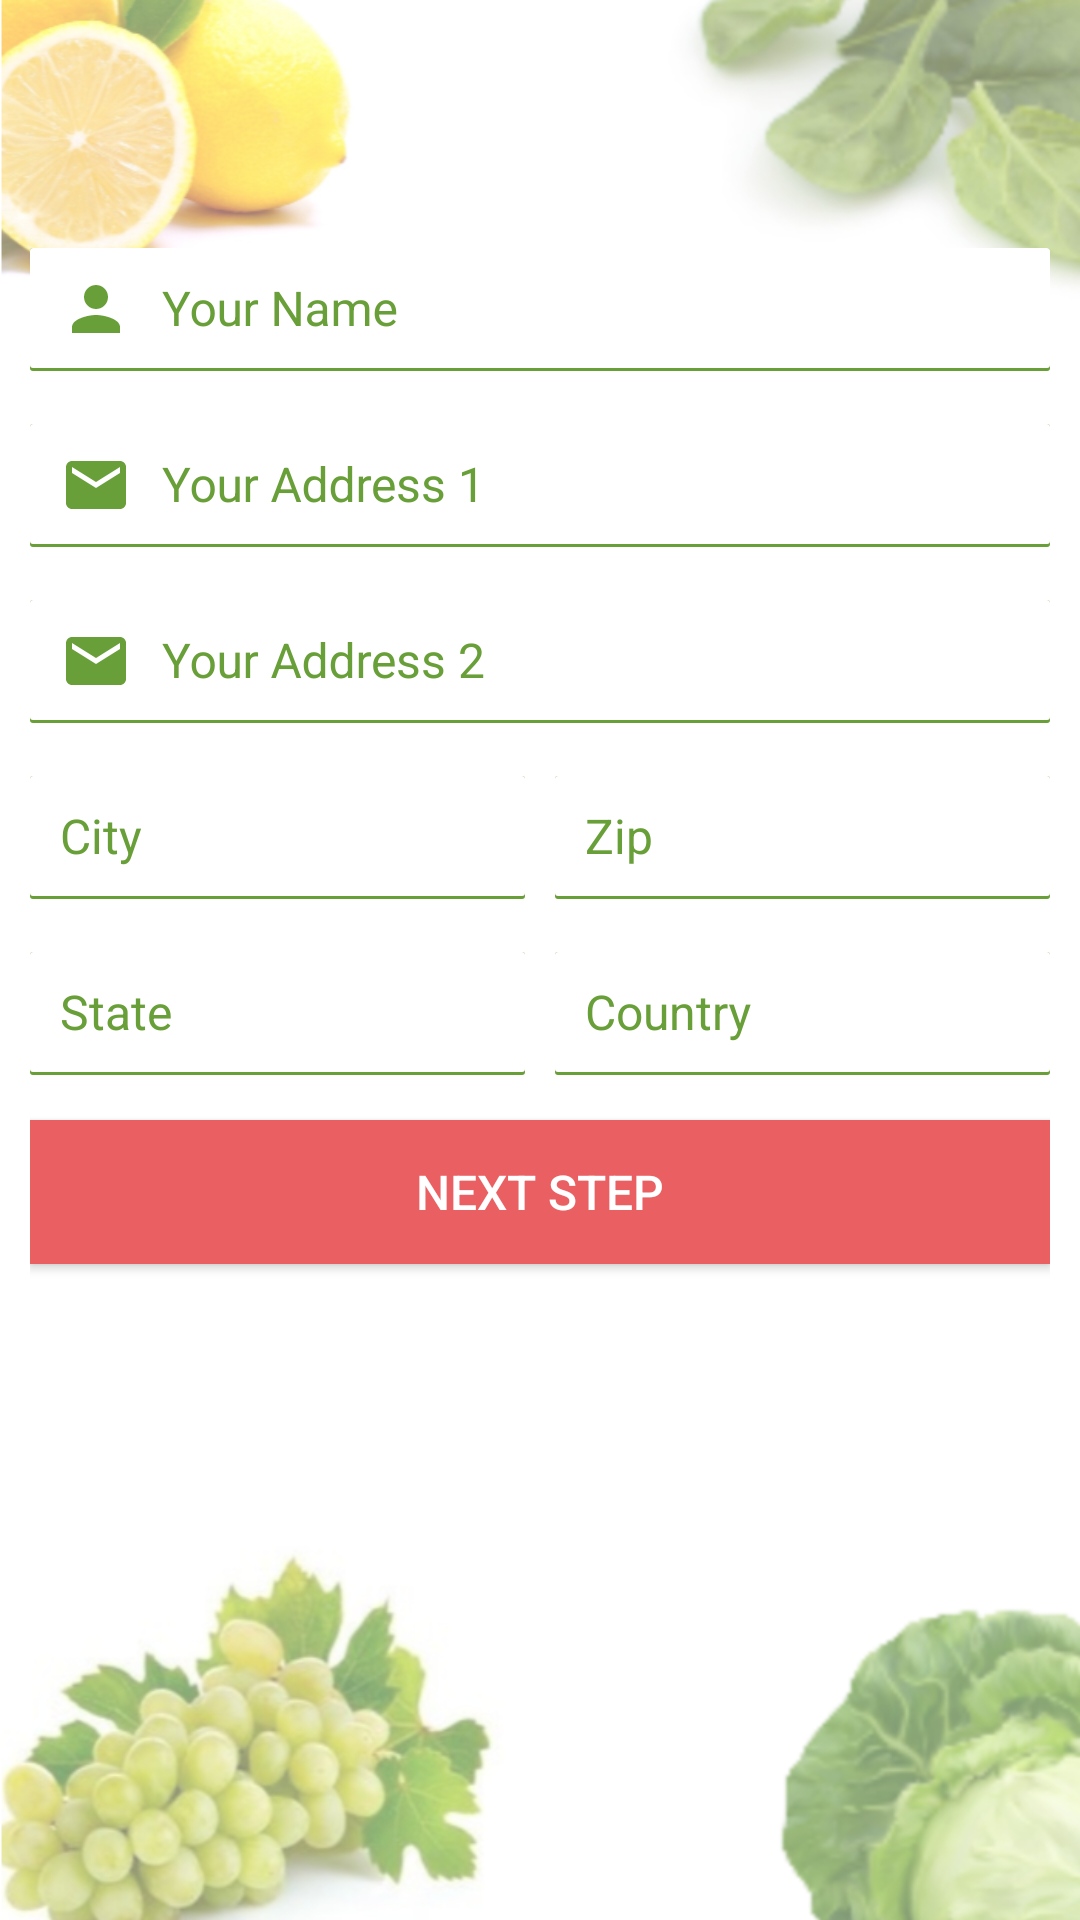

This screen was rendered from an Android layout file. Write that file and the resources it references.
<!-- AndroidManifest.xml: application theme AppTheme -->
<!-- res/layout/fragment_address.xml -->
<?xml version="1.0" encoding="utf-8"?>
<LinearLayout xmlns:android="http://schemas.android.com/apk/res/android"
    xmlns:app="http://schemas.android.com/apk/res-auto"
    xmlns:tools="http://schemas.android.com/tools"
    android:layout_width="match_parent"
    android:background="@drawable/background"
    android:layout_height="match_parent"
    android:gravity="top"
    android:orientation="vertical"
    android:padding="10dp">

    <android.support.design.widget.TextInputLayout
        android:id="@+id/tILYourName"
        fontPath="fonts/nova.ttf"
        android:layout_width="match_parent"
        android:layout_marginTop="60dp"
        android:layout_height="wrap_content"
        android:focusedByDefault="false"
        android:textColorHint="@color/colorPrimary"
        app:hintTextAppearance="@style/MyTextAppearance"
        tools:ignore="UnusedAttribute">

        <android.support.design.widget.TextInputEditText
            android:id="@+id/edtYourName"
            fontPath="fonts/nova.ttf"
            android:layout_width="match_parent"
            android:layout_height="wrap_content"
            android:background="@drawable/edit_text_style"
            android:drawableLeft="@drawable/ic_person_green_24dp"
            android:drawablePadding="10dp"
            android:drawableStart="@drawable/ic_person_green_24dp"
            android:hint="@string/name_text"
            android:inputType="textPersonName"
            android:paddingLeft="10dp"
            android:paddingStart="10dp"
            android:textColor="@color/black"
            android:textColorHint="@color/colorPrimary"
            android:textCursorDrawable="@drawable/cursor"
            tools:ignore="LabelFor,MissingPrefix,RtlSymmetry" />
    </android.support.design.widget.TextInputLayout>

    <android.support.design.widget.TextInputLayout
        android:id="@+id/tILAddress"
        fontPath="fonts/nova.ttf"
        android:layout_width="match_parent"
        android:layout_height="wrap_content"
        android:layout_marginTop="5dp"
        android:focusedByDefault="false"
        android:textColorHint="@color/colorPrimary"
        app:hintTextAppearance="@style/MyTextAppearance"
        tools:ignore="UnusedAttribute">

        <android.support.design.widget.TextInputEditText
            android:id="@+id/edtAddressLineOne"
            fontPath="fonts/nova.ttf"
            android:layout_width="match_parent"
            android:layout_height="wrap_content"
            android:background="@drawable/edit_text_style"
            android:drawableLeft="@drawable/ic_email_green_24dp"
            android:drawablePadding="10dp"
            android:drawableStart="@drawable/ic_email_green_24dp"
            android:hint="@string/your_address_one"
            android:inputType="text"
            android:paddingLeft="10dp"
            android:paddingStart="10dp"
            android:textColor="@color/black"
            android:textColorHint="@color/colorPrimary"
            android:textCursorDrawable="@drawable/cursor"
            tools:ignore="LabelFor,MissingPrefix,RtlSymmetry" />
    </android.support.design.widget.TextInputLayout>

    <android.support.design.widget.TextInputLayout
        android:id="@+id/tILAddressTwo"
        fontPath="fonts/nova.ttf"
        android:layout_width="match_parent"
        android:layout_height="wrap_content"
        android:layout_marginTop="5dp"
        android:focusedByDefault="false"
        android:textColorHint="@color/colorPrimary"
        app:hintTextAppearance="@style/MyTextAppearance"
        tools:ignore="UnusedAttribute">

        <android.support.design.widget.TextInputEditText
            android:id="@+id/edtAddressLineTwo"
            fontPath="fonts/nova.ttf"
            android:layout_width="match_parent"
            android:layout_height="wrap_content"
            android:background="@drawable/edit_text_style"
            android:drawableLeft="@drawable/ic_email_green_24dp"
            android:drawablePadding="10dp"
            android:drawableStart="@drawable/ic_email_green_24dp"
            android:hint="@string/your_address_two"
            android:inputType="text"
            android:paddingLeft="10dp"
            android:paddingStart="10dp"
            android:textColor="@color/black"
            android:textColorHint="@color/colorPrimary"
            android:textCursorDrawable="@drawable/cursor"
            tools:ignore="LabelFor,MissingPrefix,RtlSymmetry" />
    </android.support.design.widget.TextInputLayout>

    <LinearLayout
        android:layout_width="match_parent"
        android:layout_height="wrap_content"
        android:baselineAligned="false"
        android:orientation="horizontal"
        android:weightSum="2">

        <android.support.design.widget.TextInputLayout
            android:id="@+id/tILCity"
            fontPath="fonts/nova.ttf"
            android:layout_width="0dp"
            android:layout_height="wrap_content"
            android:layout_marginEnd="5dp"
            android:layout_marginRight="5dp"
            android:layout_marginTop="5dp"
            android:layout_weight="1"
            android:focusedByDefault="false"
            android:textColorHint="@color/colorPrimary"
            app:hintTextAppearance="@style/MyTextAppearance"
            tools:ignore="UnusedAttribute">

            <android.support.design.widget.TextInputEditText
                android:id="@+id/edtCity"
                fontPath="fonts/nova.ttf"
                android:layout_width="match_parent"
                android:layout_height="wrap_content"
                android:background="@drawable/edit_text_style"
                android:drawablePadding="10dp"
                android:hint="@string/city"
                android:inputType="text"
                android:paddingLeft="10dp"
                android:paddingStart="10dp"
                android:textColor="@color/black"
                android:textColorHint="@color/colorPrimary"
                android:textCursorDrawable="@drawable/cursor"
                tools:ignore="LabelFor,MissingPrefix,RtlSymmetry" />
        </android.support.design.widget.TextInputLayout>

        <android.support.design.widget.TextInputLayout
            android:id="@+id/tILZip"
            fontPath="fonts/nova.ttf"
            android:layout_width="0dp"
            android:layout_height="wrap_content"
            android:layout_marginLeft="5dp"
            android:layout_marginStart="5dp"
            android:layout_marginTop="5dp"
            android:layout_weight="1"
            android:focusedByDefault="false"
            android:textColorHint="@color/colorPrimary"
            app:hintTextAppearance="@style/MyTextAppearance"
            tools:ignore="UnusedAttribute">

            <android.support.design.widget.TextInputEditText
                android:id="@+id/edtZip"
                fontPath="fonts/nova.ttf"
                android:layout_width="match_parent"
                android:layout_height="wrap_content"
                android:background="@drawable/edit_text_style"
                android:drawablePadding="10dp"
                android:hint="@string/zip"
                android:inputType="number"
                android:paddingLeft="10dp"
                android:paddingStart="10dp"
                android:textColor="@color/black"
                android:textColorHint="@color/colorPrimary"
                android:textCursorDrawable="@drawable/cursor"
                tools:ignore="LabelFor,MissingPrefix,RtlSymmetry" />
        </android.support.design.widget.TextInputLayout>

    </LinearLayout>

    <LinearLayout
        android:layout_width="match_parent"
        android:layout_height="wrap_content"
        android:baselineAligned="false"
        android:orientation="horizontal"
        android:weightSum="2">

        <android.support.design.widget.TextInputLayout
            android:id="@+id/tILState"
            fontPath="fonts/nova.ttf"
            android:layout_width="0dp"
            android:layout_height="wrap_content"
            android:layout_marginEnd="5dp"
            android:layout_marginRight="5dp"
            android:layout_marginTop="5dp"
            android:layout_weight="1"
            android:focusedByDefault="false"
            android:textColorHint="@color/colorPrimary"
            app:hintTextAppearance="@style/MyTextAppearance"
            tools:ignore="UnusedAttribute">

            <android.support.design.widget.TextInputEditText
                android:id="@+id/edtState"
                fontPath="fonts/nova.ttf"
                android:layout_width="match_parent"
                android:layout_height="wrap_content"
                android:background="@drawable/edit_text_style"
                android:drawablePadding="10dp"
                android:hint="@string/state"
                android:inputType="text"
                android:paddingLeft="10dp"
                android:paddingStart="10dp"
                android:textColor="@color/black"
                android:textColorHint="@color/colorPrimary"
                android:textCursorDrawable="@drawable/cursor"
                tools:ignore="LabelFor,MissingPrefix,RtlSymmetry" />
        </android.support.design.widget.TextInputLayout>

        <android.support.design.widget.TextInputLayout
            android:id="@+id/tILCountry"
            fontPath="fonts/nova.ttf"
            android:layout_width="0dp"
            android:layout_height="wrap_content"
            android:layout_marginLeft="5dp"
            android:layout_marginStart="5dp"
            android:layout_marginTop="5dp"
            android:layout_weight="1"
            android:focusedByDefault="false"
            android:textColorHint="@color/colorPrimary"
            app:hintTextAppearance="@style/MyTextAppearance"
            tools:ignore="UnusedAttribute">

            <android.support.design.widget.TextInputEditText
                android:id="@+id/edtCountry"
                fontPath="fonts/nova.ttf"
                android:layout_width="match_parent"
                android:layout_height="wrap_content"
                android:background="@drawable/edit_text_style"
                android:drawablePadding="10dp"
                android:hint="@string/country"
                android:inputType="text"
                android:paddingLeft="10dp"
                android:paddingStart="10dp"
                android:textColor="@color/black"
                android:textColorHint="@color/colorPrimary"
                android:textCursorDrawable="@drawable/cursor"
                tools:ignore="LabelFor,MissingPrefix,RtlSymmetry" />
        </android.support.design.widget.TextInputLayout>

    </LinearLayout>

    <Button
        android:id="@+id/btnNextStep"
        fontPath="fonts/nova-bold.ttf"
        android:layout_width="match_parent"
        android:layout_height="wrap_content"
        android:layout_marginTop="15dp"
        android:background="@color/colorAccent"
        android:text="@string/next_step"
        android:textAllCaps="true"
        android:textColor="@color/white"
        tools:ignore="MissingPrefix" />

</LinearLayout>
<!-- resources referenced by this layout -->
<resources>
  <color name="colorAccent">#E95F62</color>
  <color name="colorPrimary">#689f38</color>
  <!-- drawable background: png bitmap (drawable, 276913 bytes) -->
  <!-- drawable edit_text_style (drawable) -->
  <?xml version="1.0" encoding="utf-8"?>
  <layer-list xmlns:android="http://schemas.android.com/apk/res/android">
      <item>
          <shape android:shape="rectangle">
              <solid android:color="@color/colorPrimary" />
              <stroke android:color="@color/colorPrimary" />
              <corners android:radius="1dp" />
          </shape>
      </item>
  
      <item
          android:bottom="1dp"
          android:left="0dp"
          android:right="0dp"
          android:top="0dp">
          <shape android:shape="rectangle">
              <solid android:color="@android:color/white" />
              <stroke android:color="@color/colorPrimary" />
              <size android:height="40dp" />
              <corners
                  android:bottomLeftRadius="1dp"
                  android:bottomRightRadius="1dp"
                  android:topLeftRadius="1dp"
                  android:topRightRadius="1dp" />
          </shape>
      </item>
  </layer-list>
  <!-- drawable ic_email_green_24dp (drawable) -->
  <vector xmlns:android="http://schemas.android.com/apk/res/android"
          android:width="24dp"
          android:height="24dp"
          android:viewportWidth="24.0"
          android:viewportHeight="24.0">
      <path
          android:fillColor="#FF689f38"
          android:pathData="M20,4L4,4c-1.1,0 -1.99,0.9 -1.99,2L2,18c0,1.1 0.9,2 2,2h16c1.1,0 2,-0.9 2,-2L22,6c0,-1.1 -0.9,-2 -2,-2zM20,8l-8,5 -8,-5L4,6l8,5 8,-5v2z"/>
  </vector>
  <!-- drawable ic_person_green_24dp (drawable) -->
  <vector xmlns:android="http://schemas.android.com/apk/res/android"
          android:width="24dp"
          android:height="24dp"
          android:viewportWidth="24.0"
          android:viewportHeight="24.0">
      <path
          android:fillColor="#FF689f38"
          android:pathData="M12,12c2.21,0 4,-1.79 4,-4s-1.79,-4 -4,-4 -4,1.79 -4,4 1.79,4 4,4zM12,14c-2.67,0 -8,1.34 -8,4v2h16v-2c0,-2.66 -5.33,-4 -8,-4z"/>
  </vector>
  <string name="city">City</string>
  <string name="country">Country</string>
  <string name="name_text">Your Name</string>
  <string name="next_step">Next Step</string>
  <string name="state">State</string>
  <string name="your_address_one">Your Address 1</string>
  <string name="your_address_two">Your Address 2</string>
  <string name="zip">Zip</string>
  <style name="MyTextAppearance" parent="TextAppearance.AppCompat">
          <item name="android:textColor">?attr/colorPrimary</item>
      </style>
  <style name="AppTheme" parent="Theme.AppCompat.Light.NoActionBar">
          
          <item name="android:windowContentOverlay">@null</item>
          <item name="colorPrimary">@color/colorPrimary</item>
          <item name="colorPrimaryDark">@color/colorPrimaryDark</item>
          <item name="colorAccent">@color/colorAccent</item>
          <item name="android:windowBackground">@android:color/white</item>
          <item name="android:textAllCaps">false</item>
          <item name="android:textSize">16sp</item>
          <item name="drawerArrowStyle">@style/DrawerArrowStyle</item>
          <item name="cardViewStyle">@style/CardView</item>
      </style>
  <color name="colorPrimaryDark">#537f2d</color>
  <style name="DrawerArrowStyle" parent="Widget.AppCompat.DrawerArrowToggle">
          <item name="color">@android:color/white</item>
      </style>
  <!-- not gathered from this repository: default colours our renderer supplied (Android Studio template values) -->
  <color name="black">#FF000000</color>
  <color name="white">#FFFFFFFF</color>
</resources>
